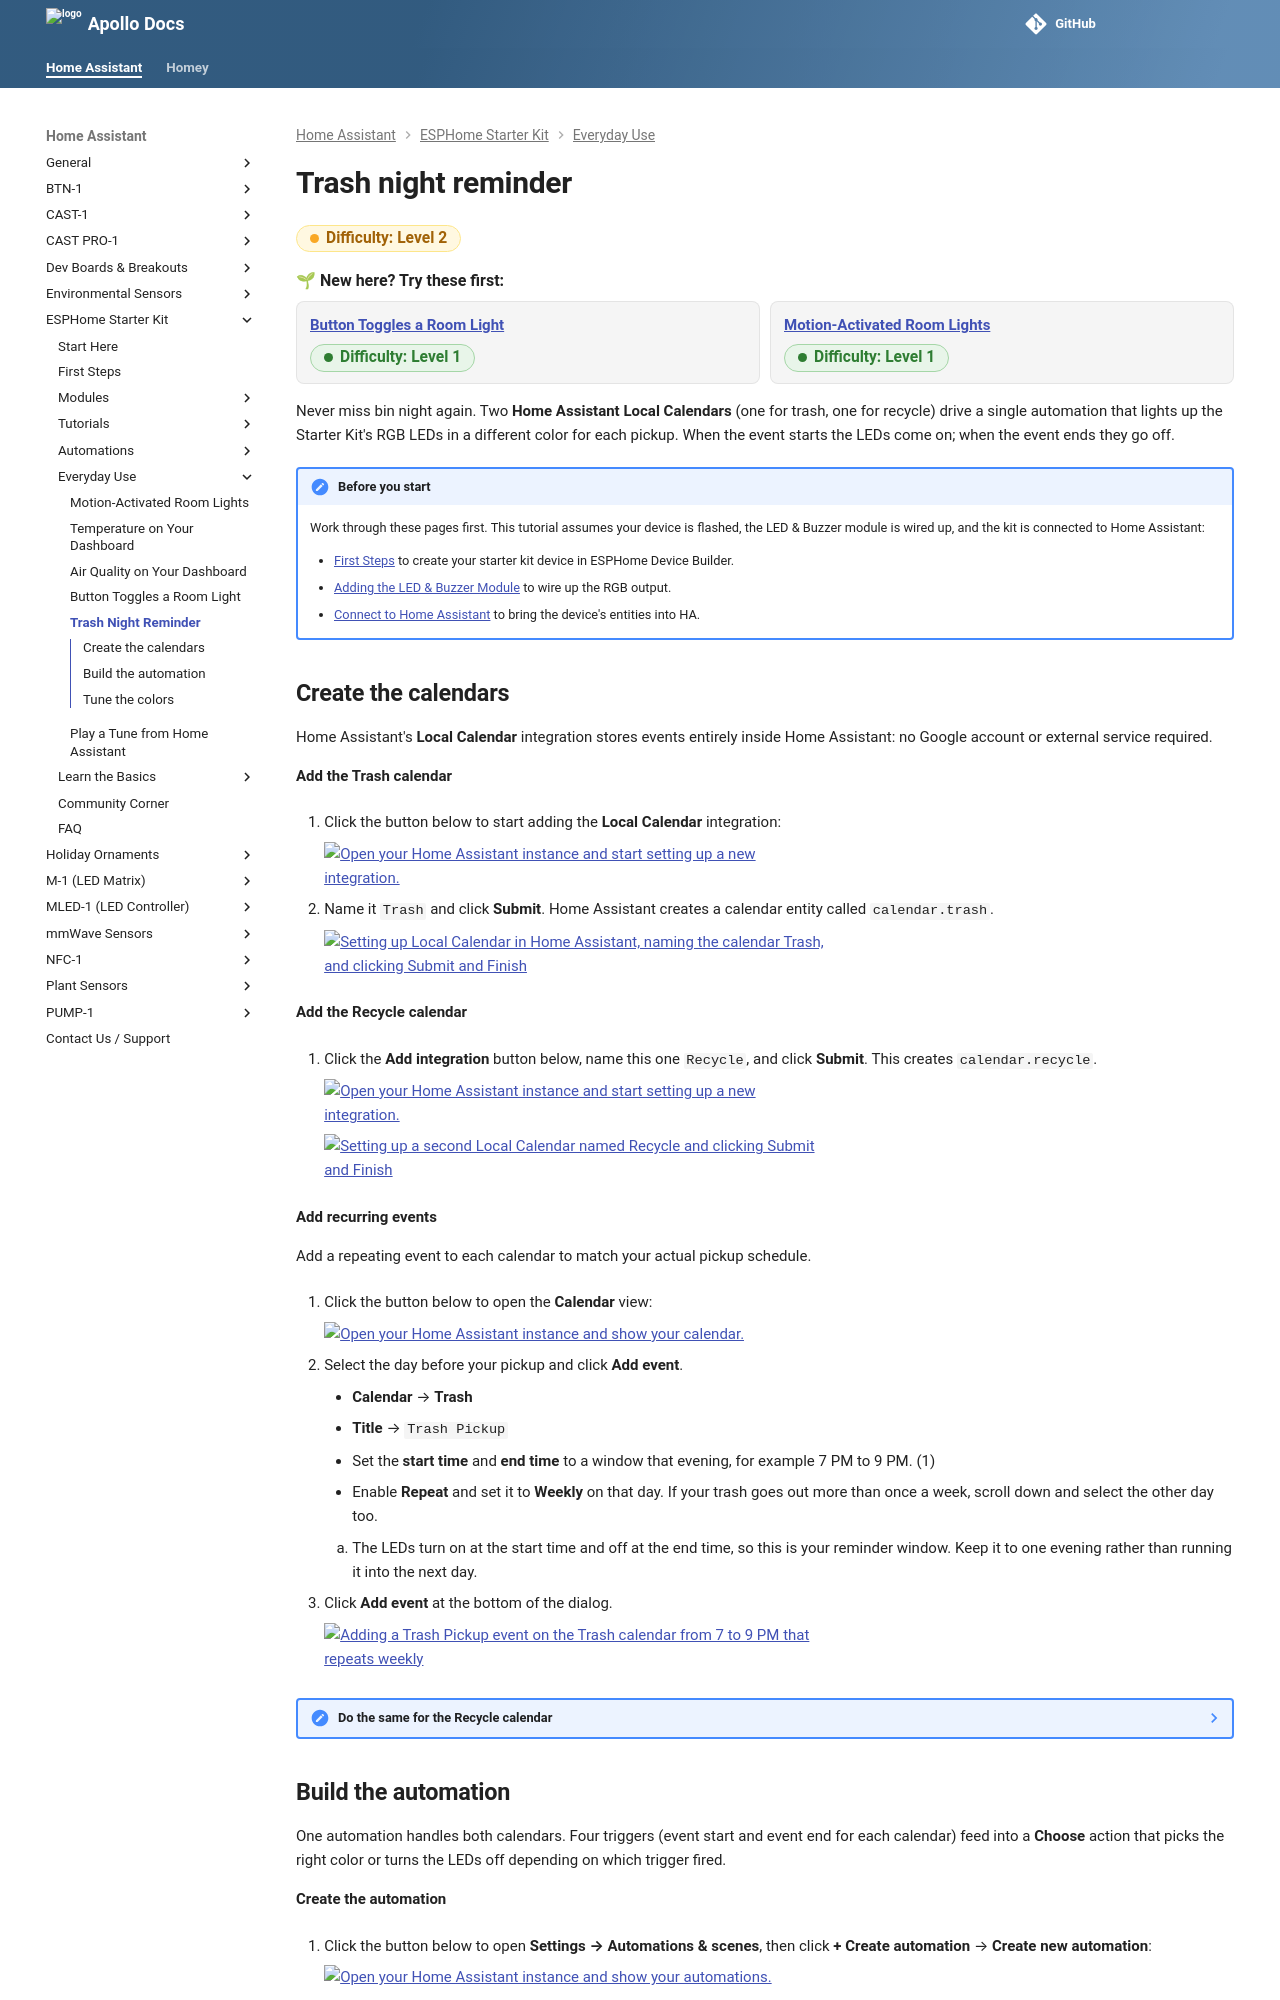

repository: ApolloAutomation/docs · page: products/ESPHome-Starter-Kit/everyday-use/trash-night-reminder/index.html · generator: mkdocs

---
title: Trash night reminder
description: >-
  Use two Home Assistant Local Calendars and the LED & Buzzer module's RGB
  LEDs to light up your Starter Kit on trash and recycle night.
---
# Trash night reminder

<span class="difficulty lvl-2">Difficulty: Level 2</span>

<p class="automation-steps-heading">🌱 New here? Try these first:</p>
<div class="automation-steps">
  <div class="step">
    <a class="step-title" href="../button-toggles-room-light/">Button Toggles a Room Light</a>
    <span class="difficulty lvl-1">Difficulty: Level 1</span>
  </div>
  <div class="step">
    <a class="step-title" href="../motion-activated-room-lights/">Motion-Activated Room Lights</a>
    <span class="difficulty lvl-1">Difficulty: Level 1</span>
  </div>
</div>

Never miss bin night again. Two **Home Assistant Local Calendars** (one for trash, one for recycle) drive a single automation that lights up the Starter Kit's RGB LEDs in a different color for each pickup. When the event starts the LEDs come on; when the event ends they go off.

!!! note "Before you start"

    Work through these pages first. This tutorial assumes your device is flashed, the LED & Buzzer module is wired up, and the kit is connected to Home Assistant:

    * [First Steps](../setup/first-steps.md) to create your starter kit device in ESPHome Device Builder.
    * [Adding the LED & Buzzer Module](../modules/rgb-buzzer-module.md) to wire up the RGB output.
    * [Connect to Home Assistant](../tutorials/connect-to-home-assistant.md) to bring the device's entities into HA.

## Create the calendars

Home Assistant's **Local Calendar** integration stores events entirely inside Home Assistant: no Google account or external service required.

**Add the Trash calendar**

1. Click the button below to start adding the **Local Calendar** integration:

    [![Open your Home Assistant instance and start setting up a new integration.](https://my.home-assistant.io/badges/config_flow_start.svg)](https://my.home-assistant.io/redirect/config_flow_start/?domain=local_calendar)

2. Name it `Trash` and click **Submit**. Home Assistant creates a calendar entity called `calendar.trash`.

    ![Setting up Local Calendar in Home Assistant, naming the calendar Trash, and clicking Submit and Finish](../../../assets/create-trash-calendar.gif)

**Add the Recycle calendar**

3. Click the **Add integration** button below, name this one `Recycle`, and click **Submit**. This creates `calendar.recycle`.

    [![Open your Home Assistant instance and start setting up a new integration.](https://my.home-assistant.io/badges/config_flow_start.svg)](https://my.home-assistant.io/redirect/config_flow_start/?domain=local_calendar)

    ![Setting up a second Local Calendar named Recycle and clicking Submit and Finish](../../../assets/create-recycle-calendar.gif)

**Add recurring events**

Add a repeating event to each calendar to match your actual pickup schedule.

4. Click the button below to open the **Calendar** view:

    [![Open your Home Assistant instance and show your calendar.](https://my.home-assistant.io/badges/calendar.svg)](https://my.home-assistant.io/redirect/calendar/)

5. Select the day before your pickup and click **Add event**.

    <div class="annotate" markdown>

    - **Calendar** → **Trash**
    - **Title** → `Trash Pickup`
    - Set the **start time** and **end time** to a window that evening, for example 7 PM to 9 PM. (1)
    - Enable **Repeat** and set it to **Weekly** on that day. If your trash goes out more than once a week, scroll down and select the other day too.

    </div>

    1.  The LEDs turn on at the start time and off at the end time, so this is your reminder window. Keep it to one evening rather than running it into the next day.

6. Click **Add event** at the bottom of the dialog.

    ![Adding a Trash Pickup event on the Trash calendar from 7 to 9 PM that repeats weekly](../../../assets/trash-pickup-recurring-event.gif)

??? note "Do the same for the Recycle calendar"

    Select the day before recycle pickup, click **Add event**, and fill it in:

    - **Calendar** → **Recycle**
    - **Title** → `Recycle Pickup`
    - Set the **start time** and **end time** to a window that evening, for example 7 PM to 9 PM.
    - Enable **Repeat** and set it to **Weekly** on that day. If recycle goes out more than once a week, scroll down and select the other day too.
    - Click **Add event** at the bottom of the dialog.

    ![Adding a Recycle Pickup event on the Recycle calendar from 7 to 9 PM that repeats weekly](../../../assets/recycle-pickup-recurring-event.gif)
